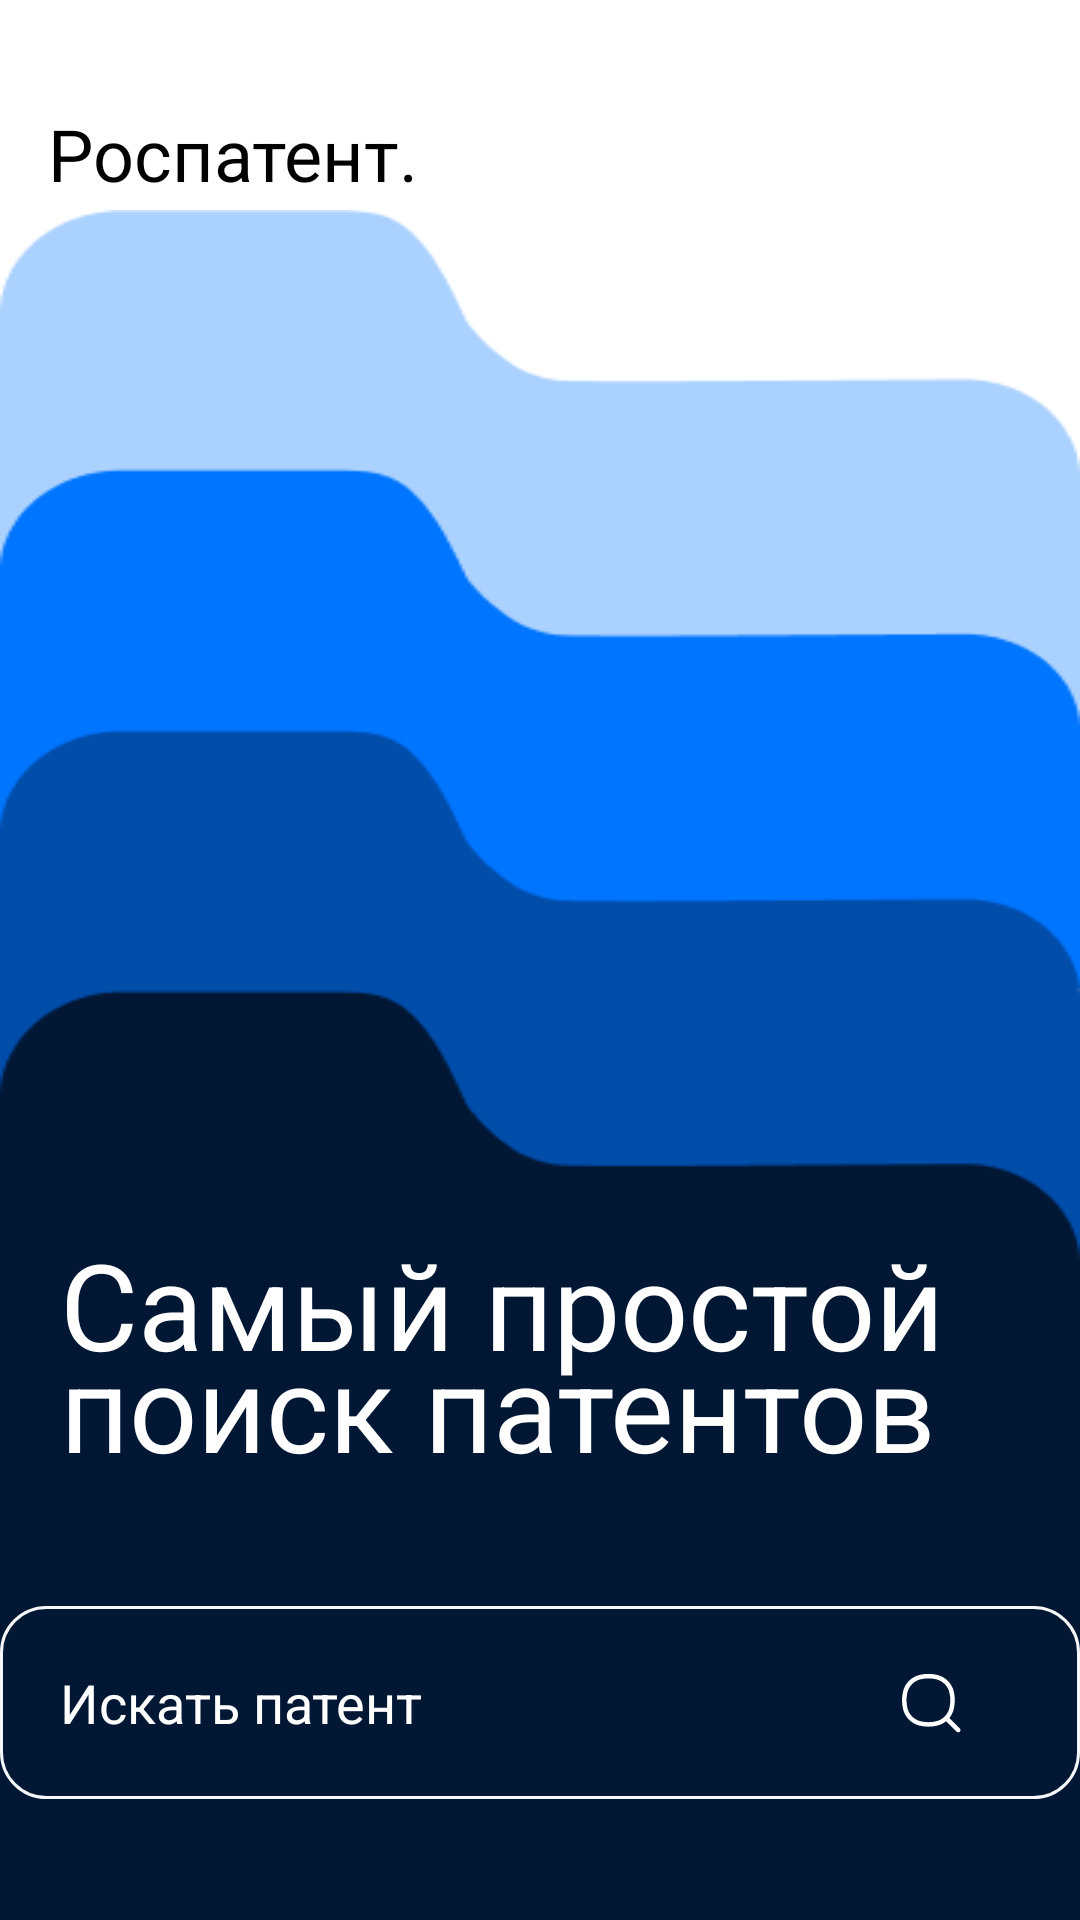

Android layout source for this screen:
<!-- AndroidManifest.xml: application theme Theme.App_Rospatent -->
<!-- res/layout/activity_main.xml -->
<?xml version="1.0" encoding="utf-8"?>
<androidx.constraintlayout.widget.ConstraintLayout xmlns:android="http://schemas.android.com/apk/res/android"
    xmlns:app="http://schemas.android.com/apk/res-auto"
    xmlns:tools="http://schemas.android.com/tools"
    android:layout_width="match_parent"
    android:layout_height="match_parent"
    tools:context=".MainActivity"
    android:background="@color/white">

    <TextView
        android:id="@+id/rospatent_tv"
        android:layout_width="wrap_content"
        android:layout_height="wrap_content"
        android:layout_marginStart="16dp"
        android:layout_marginTop="35dp"
        android:text="@string/rospatent"
        android:textColor="@color/black"
        android:textSize="24sp"
        app:layout_constraintStart_toStartOf="parent"
        app:layout_constraintTop_toTopOf="parent"
        tools:ignore="MissingConstraints">

    </TextView>

    <androidx.constraintlayout.widget.ConstraintLayout
        android:layout_width="match_parent"
        android:layout_height="match_parent"
        android:layout_marginTop="70dp"
        android:background="@drawable/background_main"
        app:layout_constraintBottom_toBottomOf="parent"
        app:layout_constraintTop_toBottomOf="@+id/rospatent_tv">

        <TextView
            android:id="@+id/spisok_text"
            android:layout_width="wrap_content"
            android:layout_height="wrap_content"
            android:layout_marginStart="20dp"
            android:lineHeight="34dp"
            android:text="@string/spisok_patentov"
            android:textColor="@color/white"
            android:textSize="40sp"
            app:layout_constraintBottom_toBottomOf="parent"
            app:layout_constraintHorizontal_bias="0"
            app:layout_constraintStart_toStartOf="parent"
            app:layout_constraintTop_toTopOf="parent"
            app:layout_constraintVertical_bias="0.7"
            tools:targetApi="p" />

        <LinearLayout
            android:layout_width="match_parent"
            android:layout_height="wrap_content"
            android:layout_marginTop="40dp"
            android:background="@drawable/edit_text_style"
            android:drawablePadding="20dp"
            android:orientation="horizontal"
            app:layout_constraintEnd_toEndOf="parent"
            app:layout_constraintStart_toStartOf="parent"
            app:layout_constraintTop_toBottomOf="@+id/spisok_text"
            tools:ignore="MissingConstraints"
            android:weightSum="2">

            <EditText
                android:id="@+id/edSearchPatent"
                android:layout_width="wrap_content"
                android:layout_height="wrap_content"
                android:background="@null"
                android:hint="@string/search_patent"
                android:importantForAutofill="no"
                android:padding="20dp"
                android:layout_weight="1"
                android:textColor="@color/white"
                android:textColorHint="@color/white"
                app:layout_constraintTop_toBottomOf="@+id/spisok_text"
                tools:ignore="TextFields" />

            <ImageView
                android:id="@+id/ivSearch"
                android:layout_width="0dp"
                android:layout_height="wrap_content"
                android:layout_weight="1"
                android:layout_gravity="center|right"
                android:onClick="onClickSearch"
                android:src="@drawable/ic_vector"

                tools:ignore="ContentDescription,MissingConstraints,RtlHardcoded" />
        </LinearLayout>

    </androidx.constraintlayout.widget.ConstraintLayout>

</androidx.constraintlayout.widget.ConstraintLayout>
<!-- resources referenced by this layout -->
<resources>
  <color name="black">#FF000000</color>
  <color name="white">#FFFFFFFF</color>
  <!-- drawable background_main: png bitmap (drawable-v24, 7108 bytes) -->
  <!-- drawable edit_text_style (drawable-v24) -->
  <?xml version="1.0" encoding="utf-8"?>
  <shape xmlns:android="http://schemas.android.com/apk/res/android"
      android:shape="rectangle"
      android:thickness="0dp">
      <stroke
          android:width="1dp"
          android:color="#F6F7F8" />
      <corners android:radius="15dp" />
  
      <solid android:color="#011734" />
  </shape>
  <!-- drawable ic_vector (drawable-v24) -->
  <vector xmlns:android="http://schemas.android.com/apk/res/android"
      android:width="20dp"
      android:height="21dp"
      android:viewportWidth="20"
      android:viewportHeight="21">
    <path
        android:pathData="M1.401,12.487L2.131,12.315L1.401,12.487ZM1.401,7.03L2.131,7.201L1.401,7.03ZM16.874,7.03L17.605,6.858L16.874,7.03ZM16.874,12.487L17.605,12.658L16.874,12.487ZM11.866,17.495L11.695,16.765L11.866,17.495ZM6.409,17.495L6.238,18.225L6.409,17.495ZM6.409,2.021L6.238,1.291L6.409,2.021ZM11.866,2.021L12.037,1.291L11.866,2.021ZM18.555,20.236C18.848,20.529 19.323,20.529 19.615,20.236C19.908,19.943 19.908,19.468 19.615,19.175L18.555,20.236ZM2.131,12.315C1.736,10.633 1.736,8.883 2.131,7.201L0.671,6.858C0.223,8.766 0.223,10.75 0.671,12.658L2.131,12.315ZM16.144,7.201C16.539,8.883 16.539,10.633 16.144,12.315L17.605,12.658C18.052,10.75 18.052,8.766 17.605,6.858L16.144,7.201ZM11.695,16.765C10.013,17.159 8.262,17.159 6.58,16.765L6.238,18.225C8.145,18.672 10.13,18.672 12.037,18.225L11.695,16.765ZM6.58,2.751C8.262,2.357 10.013,2.357 11.695,2.751L12.037,1.291C10.13,0.844 8.145,0.844 6.238,1.291L6.58,2.751ZM6.58,16.765C4.373,16.247 2.649,14.523 2.131,12.315L0.671,12.658C1.319,15.42 3.475,17.577 6.238,18.225L6.58,16.765ZM12.037,18.225C14.8,17.577 16.957,15.42 17.605,12.658L16.144,12.315C15.626,14.523 13.903,16.247 11.695,16.765L12.037,18.225ZM11.695,2.751C13.903,3.269 15.626,4.993 16.144,7.201L17.605,6.858C16.957,4.096 14.8,1.939 12.037,1.291L11.695,2.751ZM6.238,1.291C3.475,1.939 1.319,4.096 0.671,6.858L2.131,7.201C2.649,4.993 4.373,3.269 6.58,2.751L6.238,1.291ZM14.89,16.571L18.555,20.236L19.615,19.175L15.951,15.51L14.89,16.571Z"
        android:fillColor="#ffffff"/>
  </vector>
  <string name="rospatent">Роспатент.</string>
  <string name="search_patent">Искать патент</string>
  <string name="spisok_patentov">Cамый простой поиск патентов</string>
  <style name="Theme.App_Rospatent" parent="Theme.MaterialComponents.Light.NoActionBar">
          
          <item name="colorPrimary">@color/purple_500</item>
          <item name="colorPrimaryVariant">@color/purple_700</item>
          <item name="colorOnPrimary">@color/white</item>
          
          <item name="colorSecondary">@color/teal_200</item>
          <item name="colorSecondaryVariant">@color/teal_700</item>
          <item name="colorOnSecondary">@color/black</item>
          
          <item name="android:statusBarColor">?attr/colorPrimaryVariant</item>
          <item name="windowActionBar">false</item>
          <item name="windowNoTitle">true</item>
      </style>
  <color name="purple_500">#FF6200EE</color>
  <color name="purple_700">#FF3700B3</color>
  <color name="teal_200">#FF03DAC5</color>
  <color name="teal_700">#FF018786</color>
</resources>
